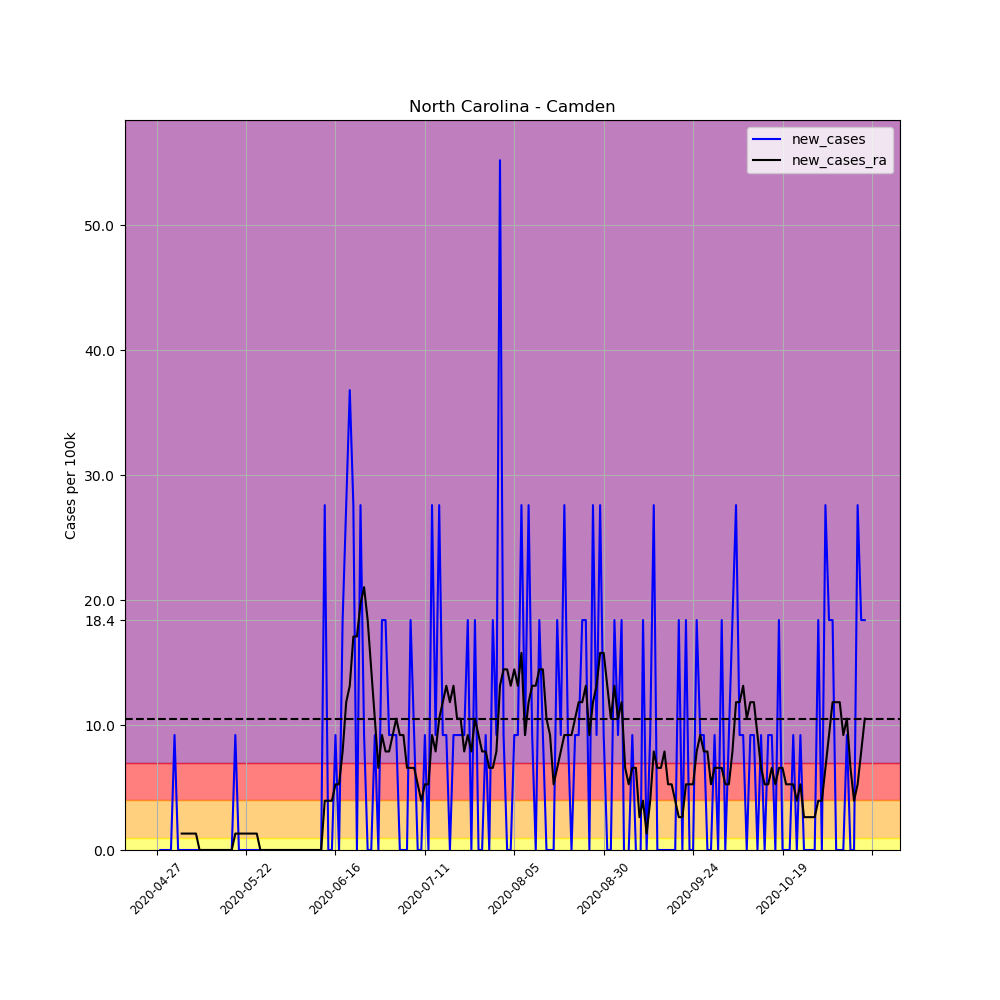

Source data for this figure (header and first rows):
, date, county, state, fips, cases, deaths, COUNTY, STNAME, CTYNAME, POPESTIMATE2019, per_100k, per_100k_ra, new_cases, new_cases_ra
647053, 2020-04-27, Camden, North Carolina, 37029, 1, 0, 29, North Carolina, Camden, 10867, 9.202, , , 
647054, 2020-04-28, Camden, North Carolina, 37029, 1, 0, 29, North Carolina, Camden, 10867, 9.202, , 0.0, 
647055, 2020-04-29, Camden, North Carolina, 37029, 1, 0, 29, North Carolina, Camden, 10867, 9.202, , 0.0, 
647056, 2020-04-30, Camden, North Carolina, 37029, 1, 0, 29, North Carolina, Camden, 10867, 9.202, , 0.0, 
647057, 2020-05-01, Camden, North Carolina, 37029, 1, 0, 29, North Carolina, Camden, 10867, 9.202, , 0.0, 
647058, 2020-05-02, Camden, North Carolina, 37029, 2, 0, 29, North Carolina, Camden, 10867, 18.4, , 9.202, 
647059, 2020-05-03, Camden, North Carolina, 37029, 2, 0, 29, North Carolina, Camden, 10867, 18.4, 11.83, 0.0, 
647060, 2020-05-04, Camden, North Carolina, 37029, 2, 0, 29, North Carolina, Camden, 10867, 18.4, 13.15, 0.0, 1.315
647061, 2020-05-05, Camden, North Carolina, 37029, 2, 0, 29, North Carolina, Camden, 10867, 18.4, 14.46, 0.0, 1.315
647062, 2020-05-06, Camden, North Carolina, 37029, 2, 0, 29, North Carolina, Camden, 10867, 18.4, 15.78, 0.0, 1.315
647063, 2020-05-07, Camden, North Carolina, 37029, 2, 0, 29, North Carolina, Camden, 10867, 18.4, 17.09, 0.0, 1.315
647064, 2020-05-08, Camden, North Carolina, 37029, 2, 0, 29, North Carolina, Camden, 10867, 18.4, 18.4, 0.0, 1.315
647065, 2020-05-09, Camden, North Carolina, 37029, 2, 0, 29, North Carolina, Camden, 10867, 18.4, 18.4, 0.0, 0.0
647066, 2020-05-10, Camden, North Carolina, 37029, 2, 0, 29, North Carolina, Camden, 10867, 18.4, 18.4, 0.0, 0.0
647067, 2020-05-11, Camden, North Carolina, 37029, 2, 0, 29, North Carolina, Camden, 10867, 18.4, 18.4, 0.0, 0.0
647068, 2020-05-12, Camden, North Carolina, 37029, 2, 0, 29, North Carolina, Camden, 10867, 18.4, 18.4, 0.0, 0.0
647069, 2020-05-13, Camden, North Carolina, 37029, 2, 0, 29, North Carolina, Camden, 10867, 18.4, 18.4, 0.0, 0.0
647070, 2020-05-14, Camden, North Carolina, 37029, 2, 0, 29, North Carolina, Camden, 10867, 18.4, 18.4, 0.0, 0.0
647071, 2020-05-15, Camden, North Carolina, 37029, 2, 0, 29, North Carolina, Camden, 10867, 18.4, 18.4, 0.0, 0.0
647072, 2020-05-16, Camden, North Carolina, 37029, 2, 0, 29, North Carolina, Camden, 10867, 18.4, 18.4, 0.0, 0.0
647073, 2020-05-17, Camden, North Carolina, 37029, 2, 0, 29, North Carolina, Camden, 10867, 18.4, 18.4, 0.0, 0.0
647074, 2020-05-18, Camden, North Carolina, 37029, 2, 0, 29, North Carolina, Camden, 10867, 18.4, 18.4, 0.0, 0.0
647075, 2020-05-19, Camden, North Carolina, 37029, 3, 0, 29, North Carolina, Camden, 10867, 27.61, 19.72, 9.202, 1.315
647076, 2020-05-20, Camden, North Carolina, 37029, 3, 0, 29, North Carolina, Camden, 10867, 27.61, 21.03, 0.0, 1.315
647077, 2020-05-21, Camden, North Carolina, 37029, 3, 0, 29, North Carolina, Camden, 10867, 27.61, 22.35, 0.0, 1.315
647078, 2020-05-22, Camden, North Carolina, 37029, 3, 0, 29, North Carolina, Camden, 10867, 27.61, 23.66, 0.0, 1.315
647079, 2020-05-23, Camden, North Carolina, 37029, 3, 0, 29, North Carolina, Camden, 10867, 27.61, 24.98, 0.0, 1.315
647080, 2020-05-24, Camden, North Carolina, 37029, 3, 0, 29, North Carolina, Camden, 10867, 27.61, 26.29, 0.0, 1.315
647081, 2020-05-25, Camden, North Carolina, 37029, 3, 0, 29, North Carolina, Camden, 10867, 27.61, 27.61, 0.0, 1.315
647082, 2020-05-26, Camden, North Carolina, 37029, 3, 0, 29, North Carolina, Camden, 10867, 27.61, 27.61, 0.0, 0.0
647083, 2020-05-27, Camden, North Carolina, 37029, 3, 0, 29, North Carolina, Camden, 10867, 27.61, 27.61, 0.0, 0.0
647084, 2020-05-28, Camden, North Carolina, 37029, 3, 0, 29, North Carolina, Camden, 10867, 27.61, 27.61, 0.0, 0.0
647085, 2020-05-29, Camden, North Carolina, 37029, 3, 0, 29, North Carolina, Camden, 10867, 27.61, 27.61, 0.0, 0.0
647086, 2020-05-30, Camden, North Carolina, 37029, 3, 0, 29, North Carolina, Camden, 10867, 27.61, 27.61, 0.0, 0.0
647087, 2020-05-31, Camden, North Carolina, 37029, 3, 0, 29, North Carolina, Camden, 10867, 27.61, 27.61, 0.0, 0.0
647088, 2020-06-01, Camden, North Carolina, 37029, 3, 0, 29, North Carolina, Camden, 10867, 27.61, 27.61, 0.0, 0.0
647089, 2020-06-02, Camden, North Carolina, 37029, 3, 0, 29, North Carolina, Camden, 10867, 27.61, 27.61, 0.0, 0.0
647090, 2020-06-03, Camden, North Carolina, 37029, 3, 0, 29, North Carolina, Camden, 10867, 27.61, 27.61, 0.0, 0.0
647091, 2020-06-04, Camden, North Carolina, 37029, 3, 0, 29, North Carolina, Camden, 10867, 27.61, 27.61, 0.0, 0.0
647092, 2020-06-05, Camden, North Carolina, 37029, 3, 0, 29, North Carolina, Camden, 10867, 27.61, 27.61, 0.0, 0.0
647093, 2020-06-06, Camden, North Carolina, 37029, 3, 0, 29, North Carolina, Camden, 10867, 27.61, 27.61, 0.0, 0.0
647094, 2020-06-07, Camden, North Carolina, 37029, 3, 0, 29, North Carolina, Camden, 10867, 27.61, 27.61, 0.0, 0.0
647095, 2020-06-08, Camden, North Carolina, 37029, 3, 0, 29, North Carolina, Camden, 10867, 27.61, 27.61, 0.0, 0.0
647096, 2020-06-09, Camden, North Carolina, 37029, 3, 0, 29, North Carolina, Camden, 10867, 27.61, 27.61, 0.0, 0.0
647097, 2020-06-10, Camden, North Carolina, 37029, 3, 0, 29, North Carolina, Camden, 10867, 27.61, 27.61, 0.0, 0.0
647098, 2020-06-11, Camden, North Carolina, 37029, 3, 0, 29, North Carolina, Camden, 10867, 27.61, 27.61, 0.0, 0.0
647099, 2020-06-12, Camden, North Carolina, 37029, 3, 0, 29, North Carolina, Camden, 10867, 27.61, 27.61, 0.0, 0.0
647100, 2020-06-13, Camden, North Carolina, 37029, 6, 0, 29, North Carolina, Camden, 10867, 55.21, 31.55, 27.61, 3.944
647101, 2020-06-14, Camden, North Carolina, 37029, 6, 0, 29, North Carolina, Camden, 10867, 55.21, 35.49, 0.0, 3.944
647102, 2020-06-15, Camden, North Carolina, 37029, 6, 0, 29, North Carolina, Camden, 10867, 55.21, 39.44, 0.0, 3.944
647103, 2020-06-16, Camden, North Carolina, 37029, 7, 0, 29, North Carolina, Camden, 10867, 64.42, 44.7, 9.202, 5.258
647104, 2020-06-17, Camden, North Carolina, 37029, 7, 0, 29, North Carolina, Camden, 10867, 64.42, 49.95, 0.0, 5.258
647105, 2020-06-18, Camden, North Carolina, 37029, 9, 0, 29, North Carolina, Camden, 10867, 82.82, 57.84, 18.4, 7.888
647106, 2020-06-19, Camden, North Carolina, 37029, 12, 0, 29, North Carolina, Camden, 10867, 110.4, 69.67, 27.61, 11.83
647107, 2020-06-20, Camden, North Carolina, 37029, 16, 0, 29, North Carolina, Camden, 10867, 147.2, 82.82, 36.81, 13.15
647108, 2020-06-21, Camden, North Carolina, 37029, 19, 0, 29, North Carolina, Camden, 10867, 174.8, 99.91, 27.61, 17.09
647109, 2020-06-22, Camden, North Carolina, 37029, 19, 0, 29, North Carolina, Camden, 10867, 174.8, 117, 0.0, 17.09
647110, 2020-06-23, Camden, North Carolina, 37029, 22, 0, 29, North Carolina, Camden, 10867, 202.4, 136.7, 27.61, 19.72
647111, 2020-06-24, Camden, North Carolina, 37029, 23, 0, 29, North Carolina, Camden, 10867, 211.6, 157.8, 9.202, 21.03
647112, 2020-06-25, Camden, North Carolina, 37029, 23, 0, 29, North Carolina, Camden, 10867, 211.6, 176.2, 0.0, 18.4
... 139 more rows
